Dataset: Fruit-Image-Recognition (GitHub, DuyToanIT/Fruit-Image-Recognition). Classes: ambarella, carrot, grape, mangosteen, persimmon.

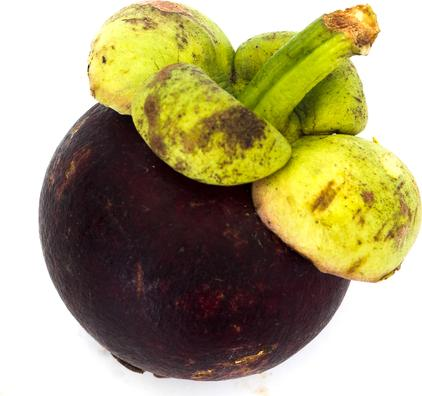
Label: mangosteen

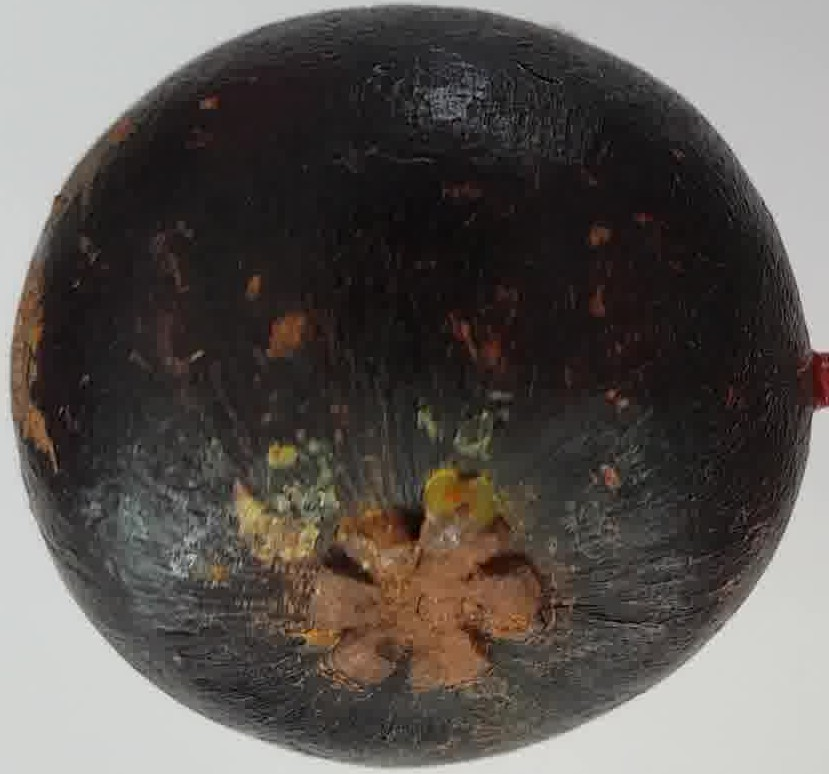
Label: mangosteen

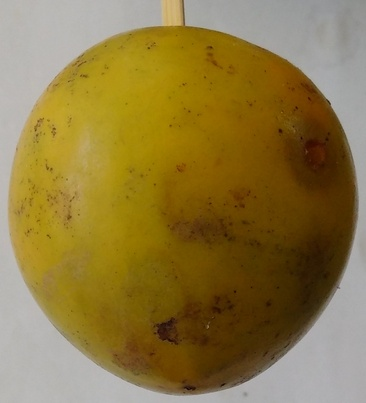
Label: persimmon

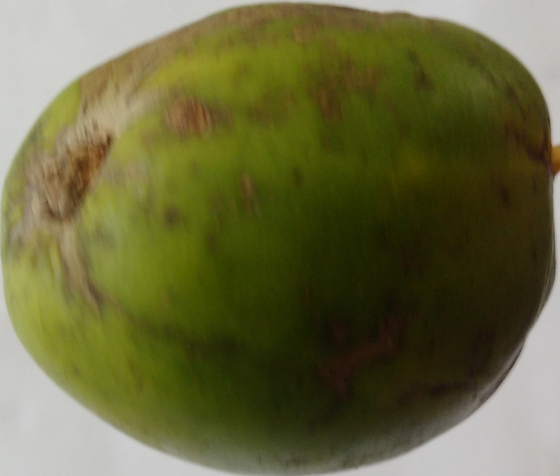
Label: ambarella

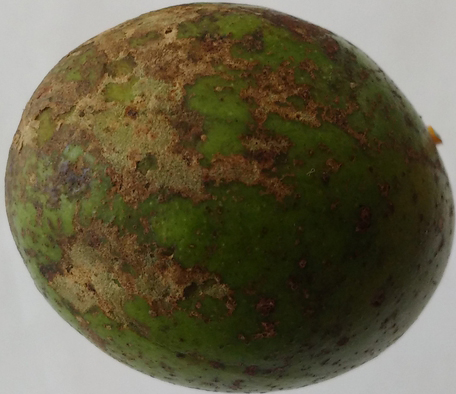
Label: ambarella

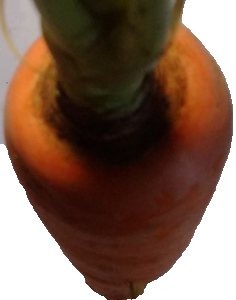
Label: carrot
